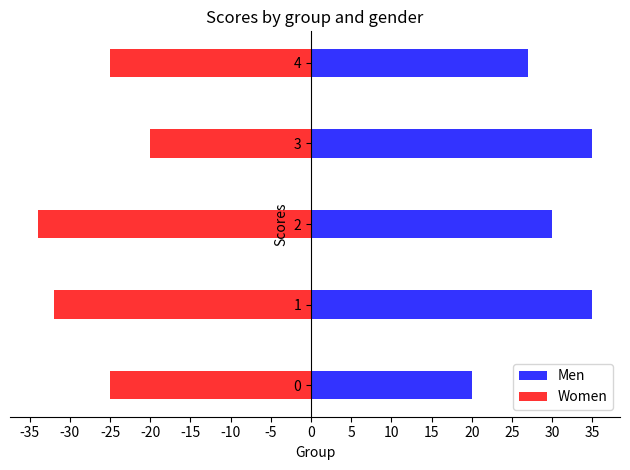

Reproduce this figure in Python.
import numpy as np
from matplotlib import pyplot as plt

n_groups = 5

means_men = (20, 35, 30, 35, 27)
std_men = (2, 3, 4, 1, 2)

means_women = (-25, -32, -34, -20, -25)
std_women = (3, 5, 2, 3, 3)

fig, ax = plt.subplots()
score_max = max(max(means_men),max(means_women))
index = np.arange(n_groups)
score_index = np.arange(-score_max,score_max+5,5)

bar_width = 0.35

opacity = 0.8
error_config = {'ecolor': '0.3'}

#rects1 = ax.bar(index, means_men, bar_width,
 #               alpha=opacity, color='b',
  #              yerr=std_men, error_kw=error_config,
   #             label='Men')

#rects2 = ax.bar(index, means_women, bar_width,
 #               alpha=opacity, color='r',
  #              yerr=std_women, error_kw=error_config,
   #             label='Women')
   
rects1 = ax.barh(index, means_men, bar_width,
                alpha=opacity, color='b', error_kw=error_config,
                label='Men')

rects2 = ax.barh(index, means_women, bar_width,
                alpha=opacity, color='r', error_kw=error_config,
                label='Women')   

ax.set_xlabel('Group')
ax.set_ylabel('Scores')
ax.set_title('Scores by group and gender')
ax.set_xticks(score_index)
ax.set_yticks(index)
#ax.set_xticklabels(('A', 'B', 'C', 'D', 'E'))
ax.legend()

# Move left y-axis and bottim x-axis to centre, passing through (0,0)
ax.spines['left'].set_position('zero')
#ax.gca().spines['left'].set_position((0,'data'))
#ax.spines['bottom'].set_position('center')

# Eliminate upper and right axes
ax.spines['right'].set_color('none')
ax.spines['top'].set_color('none')

# Show ticks in the left and lower axes only
#ax.xaxis.set_ticks_position('bottom')
#ax.yaxis.set_ticks_position('left')

fig.tight_layout()
plt.show()